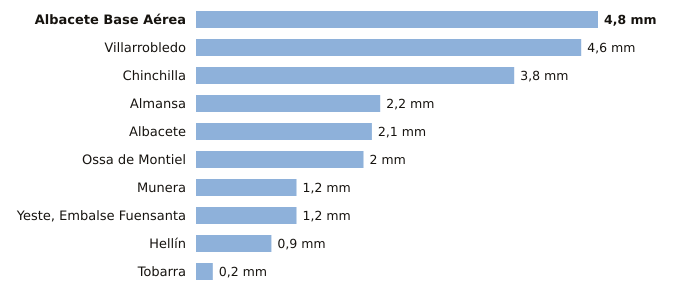

The data file committed next to this chart (first rows):
estacion, provincia, indicativo, mm_6_dias_anteriores, mm_hoy, mm_7_dias, horas_de_hoy
Albacete Base Aérea, Albacete, 8175, 4.8, 0.0, 4.8, 6
Villarrobledo, Albacete, 4091Y, 4.6, 0.0, 4.6, 6
Chinchilla, Albacete, 8177A, 3.8, 0.0, 3.8, 6
Almansa, Albacete, 8198Y, 2.2, 0.0, 2.2, 4
Albacete, Albacete, 8178D, 2.1, 0.0, 2.1, 6
Ossa de Montiel, Albacete, 4007Y, 2.0, 0.0, 2.0, 5
Munera, Albacete, 4096Y, 1.2, 0.0, 1.2, 5
Yeste, Embalse Fuensanta, Albacete, 7066Y, 1.2, 0.0, 1.2, 5
Hellín, Albacete, 7096B, 0.9, 0.0, 0.9, 6
Tobarra, Albacete, 7103Y, 0.2, 0.0, 0.2, 5
